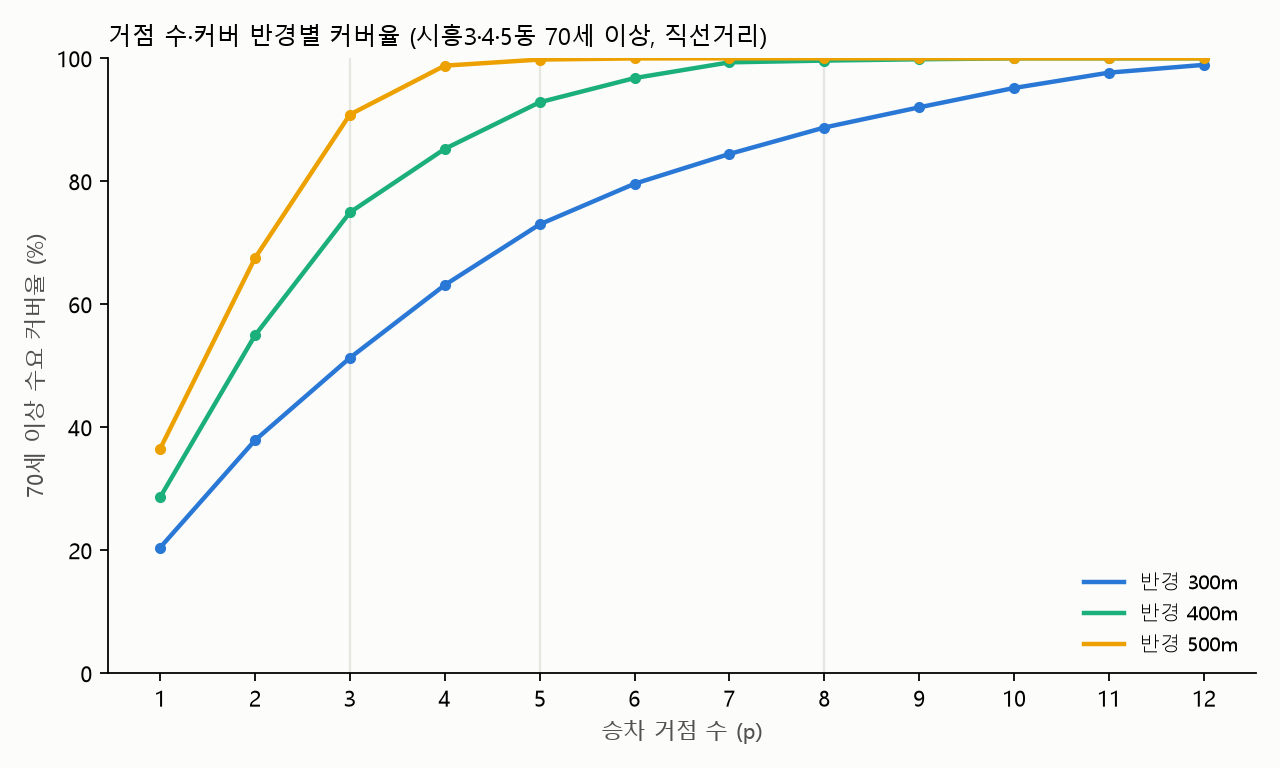

Values plotted in this chart, from the file beside it:
반경_m, p, 커버율, 상태
300, 1, 0.2043, Optimal
300, 2, 0.3789, Optimal
300, 3, 0.5129, Optimal
300, 4, 0.6313, Optimal
300, 5, 0.73, Optimal
300, 6, 0.7961, Optimal
300, 7, 0.8445, Optimal
300, 8, 0.8875, Optimal
300, 9, 0.9203, Optimal
300, 10, 0.9518, Optimal
300, 11, 0.9767, Optimal
300, 12, 0.9894, Optimal
400, 1, 0.2861, Optimal
400, 2, 0.5494, Optimal
400, 3, 0.7494, Optimal
400, 4, 0.8527, Optimal
400, 5, 0.9286, Optimal
400, 6, 0.9679, Optimal
400, 7, 0.9935, Optimal
400, 8, 0.9963, Optimal
400, 9, 0.9985, Optimal
400, 10, 1.0, Optimal
400, 11, 1.0, Optimal
400, 12, 1.0, Optimal
500, 1, 0.3649, Optimal
500, 2, 0.6751, Optimal
500, 3, 0.9085, Optimal
500, 4, 0.9881, Optimal
500, 5, 0.998, Optimal
500, 6, 0.9999, Optimal
500, 7, 1.0, Optimal
500, 8, 1.0, Optimal
500, 9, 1.0, Optimal
500, 10, 1.0, Optimal
500, 11, 1.0, Optimal
500, 12, 1.0, Optimal
